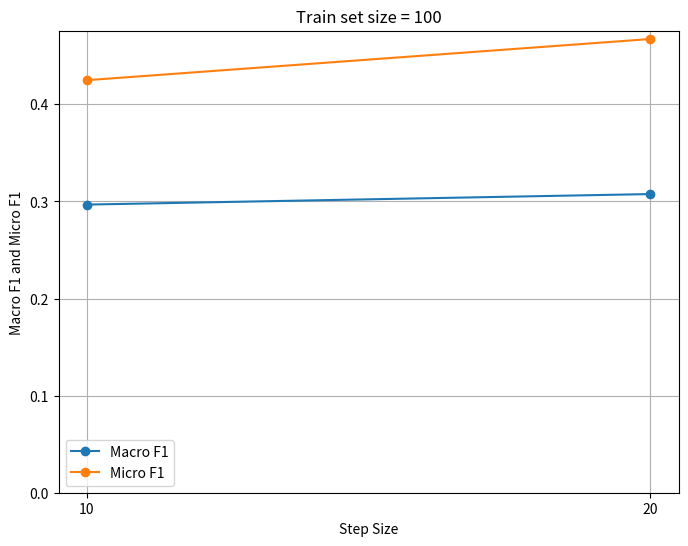
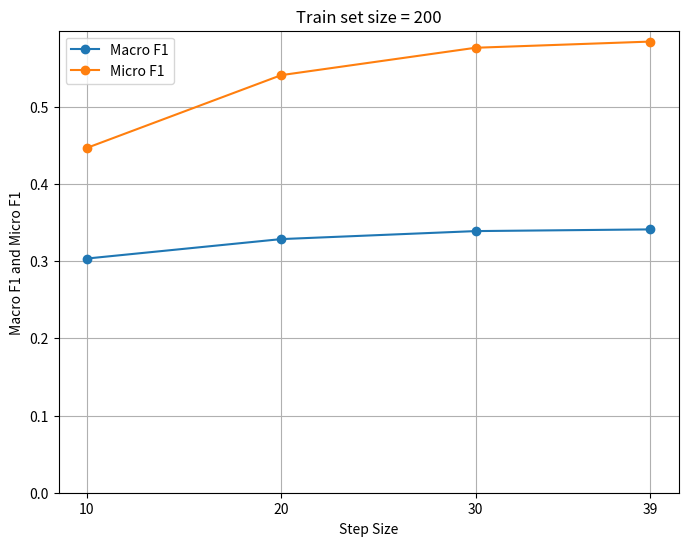
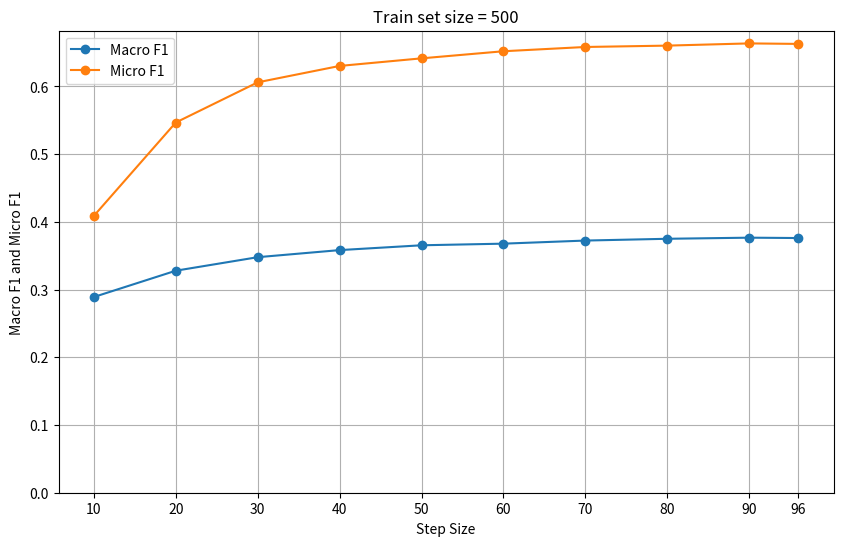
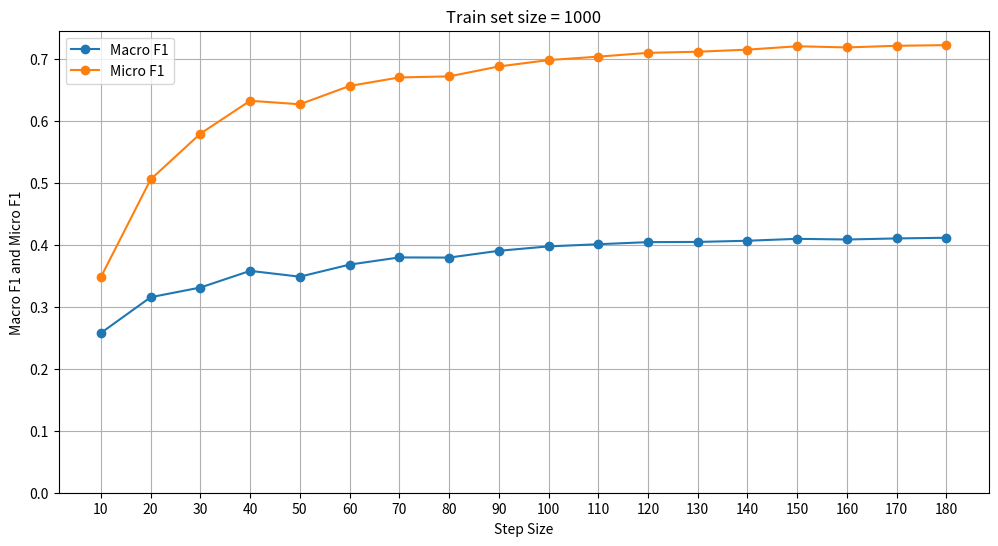
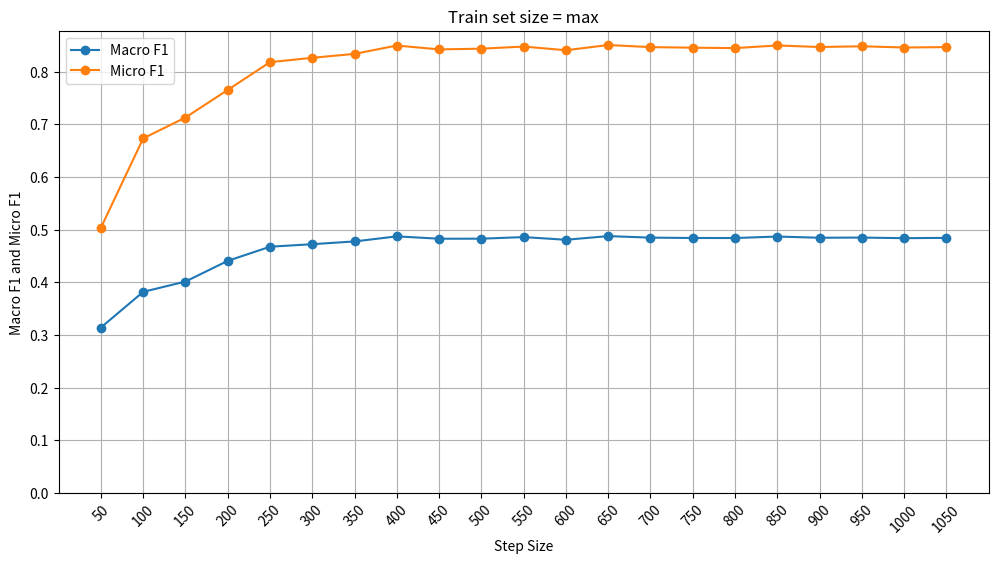
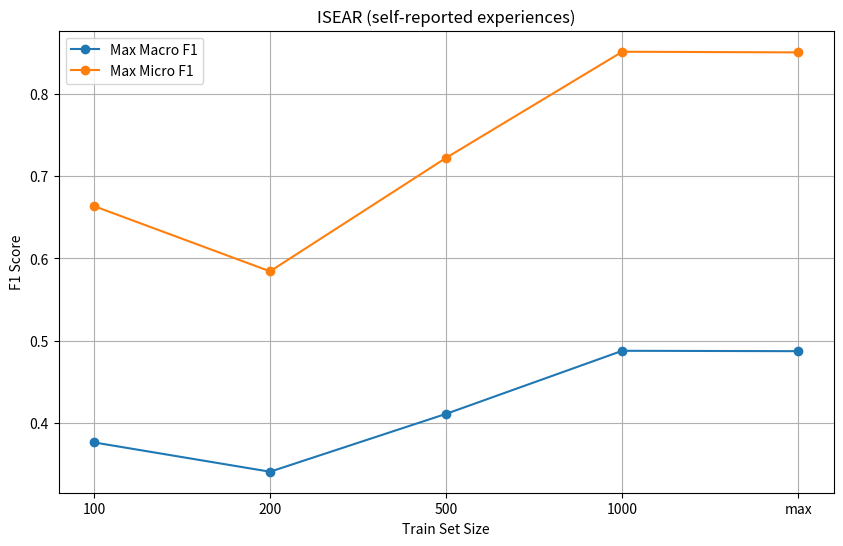

The matplotlib source for these figures, in order:
import matplotlib.pyplot as plt

# Data
macro_f1_10 = 0.29673125265904204
macro_f1_20 = 0.3075648198376616
micro_f1_10 = 0.42483907610753496
micro_f1_20 = 0.4672539256989659

# Step sizes (suffixes of the data names)
step_sizes = [10, 20]

# Values for Macro F1 and Micro F1
macro_f1_values = [macro_f1_10, macro_f1_20]
micro_f1_values = [micro_f1_10, micro_f1_20]

# Creating the plot
plt.figure(figsize=(8, 6))
plt.plot(step_sizes, macro_f1_values, label='Macro F1', marker='o')
plt.plot(step_sizes, micro_f1_values, label='Micro F1', marker='o')

# Adding title and labels
plt.title('Train set size = 100')
plt.xlabel('Step Size')
plt.ylabel('Macro F1 and Micro F1')
plt.xticks(step_sizes)
plt.ylim(bottom=0)
plt.legend()

# Displaying the plot
plt.grid(True)
plt.show()


# New Data
macro_f1_10 = 0.30330667407186906
macro_f1_20 = 0.3284946164234057
macro_f1_30 = 0.3388598640023898
macro_f1_39 = 0.34105910444763615
micro_f1_10 = 0.4465894465894466
micro_f1_20 = 0.5408362641656896
micro_f1_30 = 0.5763157894736842
micro_f1_39 = 0.5843293492695883

# Step sizes and values for Macro F1 and Micro F1
step_sizes = [10, 20, 30, 39]
macro_f1_values = [macro_f1_10, macro_f1_20, macro_f1_30, macro_f1_39]
micro_f1_values = [micro_f1_10, micro_f1_20, micro_f1_30, micro_f1_39]

# Creating the plot
plt.figure(figsize=(8, 6))
plt.plot(step_sizes, macro_f1_values, label='Macro F1', marker='o')
plt.plot(step_sizes, micro_f1_values, label='Micro F1', marker='o')

# Adding title and labels
plt.title('Train set size = 200')
plt.xlabel('Step Size')
plt.ylabel('Macro F1 and Micro F1')
plt.xticks(step_sizes)
plt.legend()

# Setting y-axis to start from zero
plt.ylim(bottom=0)

# Displaying the plot
plt.grid(True)
plt.show()


# New Data for set size 500
macro_f1_values = [0.2890584090206188, 0.32788192210204, 0.3478383004459929, 0.3583122516709761, 
                   0.3654230970538198, 0.3678253073835534, 0.3724001414537173, 0.375031736016182, 
                   0.3766601741991135, 0.37612723293026323]
micro_f1_values = [0.4088912551577266, 0.5467376830892143, 0.6060935799782372, 0.6302929334999307, 
                   0.6415041782729805, 0.6519960502186487, 0.6582850685125018, 0.6602951510892481, 
                   0.6635698198198198, 0.6628169014084507]
step_sizes = [10, 20, 30, 40, 50, 60, 70, 80, 90, 96]

# Creating the plot
plt.figure(figsize=(10, 6))
plt.plot(step_sizes, macro_f1_values, label='Macro F1', marker='o')
plt.plot(step_sizes, micro_f1_values, label='Micro F1', marker='o')

# Adding title and labels
plt.title('Train set size = 500')
plt.xlabel('Step Size')
plt.ylabel('Macro F1 and Micro F1')
plt.xticks(step_sizes)
plt.legend()

# Setting y-axis to start from zero
plt.ylim(bottom=0)

# Displaying the plot
plt.grid(True)
plt.show()

# New Data for set size 1000
macro_f1_values = [0.25774509282820635, 0.3154202444398421, 0.3310222004105702, 0.3579169131670215, 
                   0.34852632730532834, 0.36802285222570846, 0.37959984193394825, 0.37933140052564646, 
                   0.3902918096799977, 0.39740046414721025, 0.4008917833883324, 0.40428098942350793, 
                   0.4045806332016206, 0.4065068649942984, 0.40959927879338026, 0.40852153574206757, 
                   0.4102311141561885, 0.4113266187557394]
micro_f1_values = [0.34792593655805937, 0.5054593099432231, 0.5793044953350296, 0.6323178016726404, 
                   0.6266829865361077, 0.6562262429679184, 0.6699714586149917, 0.6716372489348753, 
                   0.6876624369362483, 0.6979641446368885, 0.7035007610350076, 0.7096180395766221, 
                   0.7114259316291963, 0.7148125384142593, 0.7202472952086554, 0.7183925811437403, 
                   0.7210128145746488, 0.7221107853726277]
step_sizes = [10, 20, 30, 40, 50, 60, 70, 80, 90, 100, 110, 120, 130, 140, 150, 160, 170, 180]

# Creating the plot
plt.figure(figsize=(12, 6))
plt.plot(step_sizes, macro_f1_values, label='Macro F1', marker='o')
plt.plot(step_sizes, micro_f1_values, label='Micro F1', marker='o')

# Adding title and labels
plt.title('Train set size = 1000')
plt.xlabel('Step Size')
plt.ylabel('Macro F1 and Micro F1')
plt.xticks(step_sizes)
plt.legend()

# Setting y-axis to start from zero
plt.ylim(bottom=0)

# Displaying the plot
plt.grid(True)
plt.show()


# New Data for set size "max"
step_sizes = [50, 100, 150, 200, 250, 300, 350, 400, 450, 500, 550, 600, 650, 700, 750, 800, 850, 900, 950, 1000, 1050]
macro_f1_values = [0.3142309305282578, 0.38198690256633705, 0.4015573841560303, 0.4408710637432846, 
                   0.46772377128270154, 0.4725290296634343, 0.4777594577663282, 0.48739758516822523, 
                   0.48292442960607856, 0.48298004949549, 0.4860294117647058, 0.48092975890078915, 
                   0.4878749615111004, 0.48501036719444873, 0.4843027398130674, 0.48421965565167985, 
                   0.48706460775677385, 0.4847724506997137, 0.48511371298524975, 0.48396478280487776, 
                   0.48452853593767164]
micro_f1_values = [0.503778337531486, 0.6736020806241874, 0.7131578947368421, 0.765625, 
                   0.8183659689399057, 0.8266485384092453, 0.8341296928327645, 0.8499660556687033, 
                   0.8426051560379919, 0.8439862542955326, 0.8479890933878664, 0.8410326086956522, 
                   0.8509189925119128, 0.846945778997941, 0.8458927359131024, 0.8450511945392492, 
                   0.8501026694045174, 0.8471555860178204, 0.848526387936943, 0.8462064251537935, 
                   0.8469945355191257]

# Creating the plot
plt.figure(figsize=(12, 6))
plt.plot(step_sizes, macro_f1_values, label='Macro F1', marker='o')
plt.plot(step_sizes, micro_f1_values, label='Micro F1', marker='o')

# Adding title and labels
plt.title('Train set size = max')
plt.xlabel('Step Size')
plt.ylabel('Macro F1 and Micro F1')
plt.xticks(step_sizes, rotation=45)
plt.legend()

# Setting y-axis to start from zero
plt.ylim(bottom=0)

# Displaying the plot
plt.grid(True)
plt.show()

# Correcting the code to generate the plot

# Maximum Macro F1 and Micro F1 scores for each train set size
max_scores = {
    '100': {'macro_f1': 0.3766601741991135, 'micro_f1': 0.6635698198198198},
    '200': {'macro_f1': 0.34105910444763615, 'micro_f1': 0.5843293492695883},
    '500': {'macro_f1': 0.4113266187557394, 'micro_f1': 0.7221107853726277},
    '1000': {'macro_f1': 0.4878749615111004, 'micro_f1': 0.8509189925119128},
    'max': {'macro_f1': 0.48739758516822523, 'micro_f1': 0.8501026694045174}
}

# Preparing data for the plot
train_set_sizes = ['100', '200', '500', '1000', 'max']
macro_f1_max_values = [max_scores[size]['macro_f1'] for size in train_set_sizes]
micro_f1_max_values = [max_scores[size]['micro_f1'] for size in train_set_sizes]

# Creating the plot
plt.figure(figsize=(10, 6))
plt.plot(train_set_sizes, macro_f1_max_values, label='Max Macro F1', marker='o')
plt.plot(train_set_sizes, micro_f1_max_values, label='Max Micro F1', marker='o')

# Adding title and labels
plt.title('ISEAR (self-reported experiences)')
plt.xlabel('Train Set Size')
plt.ylabel('F1 Score')
plt.xticks(train_set_sizes)
plt.legend()

# Displaying the plot
plt.grid(True)
plt.show()
